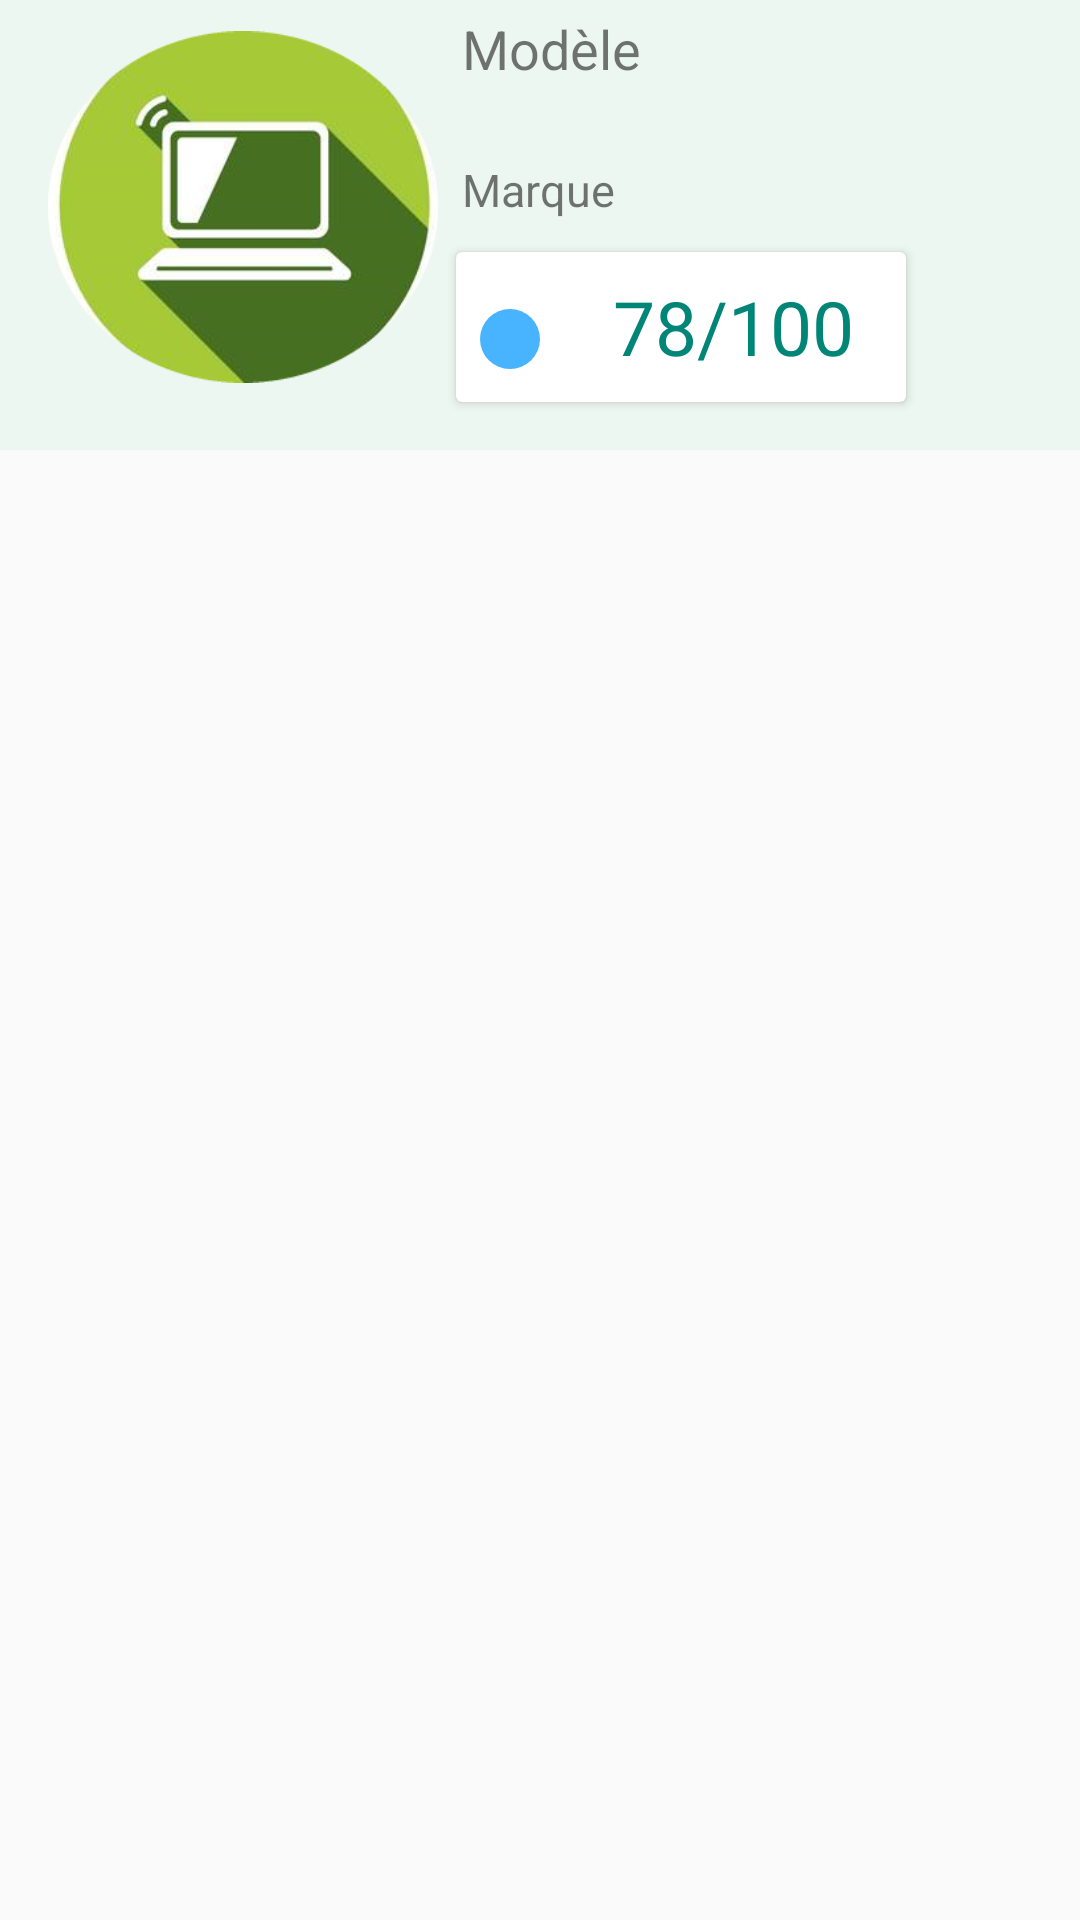

Produce the Android XML layout that renders to this screen, including the resource entries it uses.
<!-- AndroidManifest.xml: application theme AppTheme -->
<!-- res/layout/activity_product_features.xml -->
<?xml version="1.0" encoding="utf-8"?>
<LinearLayout xmlns:android="http://schemas.android.com/apk/res/android"
    xmlns:app="http://schemas.android.com/apk/res-auto"
    android:layout_width="match_parent"
    android:layout_height="match_parent"
    xmlns:tools="http://schemas.android.com/tools"
    android:orientation="vertical"
    tools:context=".activities.ProductFeaturesActivity"
    android:gravity="center_horizontal">

    <androidx.constraintlayout.widget.ConstraintLayout
        android:layout_width="match_parent"
        android:layout_height="150dp"
        android:background="#EDF7F1">

        <ImageView
            android:id="@+id/imageViewProductPF"
            android:layout_width="130dp"
            android:layout_height="130dp"
            android:layout_marginStart="16dp"
            android:layout_marginTop="4dp"
            android:src="@drawable/icon_computer"
            app:layout_constraintStart_toStartOf="parent"
            app:layout_constraintTop_toTopOf="parent">

        </ImageView>

        <TextView
        android:id="@+id/textViewProductNamePF"
        android:layout_width="234dp"
        android:layout_height="39dp"
        android:layout_marginStart="8dp"
        android:layout_marginTop="4dp"
        android:text="Modèle"
        android:textSize="18sp"
        app:layout_constraintStart_toEndOf="@+id/imageViewProductPF"
        app:layout_constraintTop_toTopOf="parent">

    </TextView>

        <TextView
            android:id="@+id/textViewProductMarquePF"
            android:layout_width="238dp"
            android:layout_height="26dp"
            android:layout_marginStart="8dp"
            android:layout_marginTop="53dp"
            android:text="Marque"
            android:textSize="15sp"
            app:layout_constraintStart_toEndOf="@+id/imageViewProductPF"
            app:layout_constraintTop_toTopOf="parent">

        </TextView>

        <androidx.cardview.widget.CardView
            android:layout_width="150dp"
            android:layout_height="50dp"
            android:layout_marginStart="136dp"
            android:layout_marginTop="80dp"
            app:layout_constraintStart_toStartOf="@+id/imageViewProductPF"
            app:layout_constraintTop_toTopOf="@+id/textViewProductNamePF">


            <TextView
                android:id="@+id/textViewProductRatingPF"
                android:layout_width="149dp"
                android:layout_height="match_parent"
                android:layout_marginStart="8dp"
                android:layout_marginTop="8dp"
                android:drawableStart="@drawable/color_circle_rating"
                android:gravity="center_horizontal"
                android:text="78/100"
                android:textColor="@color/colorPrimary"
                android:textSize="25sp">

            </TextView>
        </androidx.cardview.widget.CardView>


    </androidx.constraintlayout.widget.ConstraintLayout>

    <ListView
        android:id="@+id/listViewPF"
        android:layout_width="match_parent"
        android:layout_height="fill_parent" />


</LinearLayout>
<!-- resources referenced by this layout -->
<resources>
  <color name="colorPrimary">#008577</color>
  <!-- drawable color_circle_rating (drawable) -->
  <?xml version="1.0" encoding="utf-8"?>
  <shape xmlns:android="http://schemas.android.com/apk/res/android"
      android:shape="oval">
      <solid
          android:color="#48b3ff"/>
      <size android:width="20dp" android:height="20dp"/>
  </shape>
  <!-- drawable icon_computer: png bitmap (drawable, 58062 bytes) -->
  <style name="AppTheme" parent="Theme.AppCompat.Light.NoActionBar">
          
          <item name="colorPrimary">@color/colorPrimary</item>
          <item name="colorPrimaryDark">@color/colorPrimaryDark</item>
          <item name="colorAccent">@color/colorAccent</item>
      </style>
  <color name="colorPrimaryDark">#44E6C6</color>
  <color name="colorAccent">#D81B60</color>
</resources>
